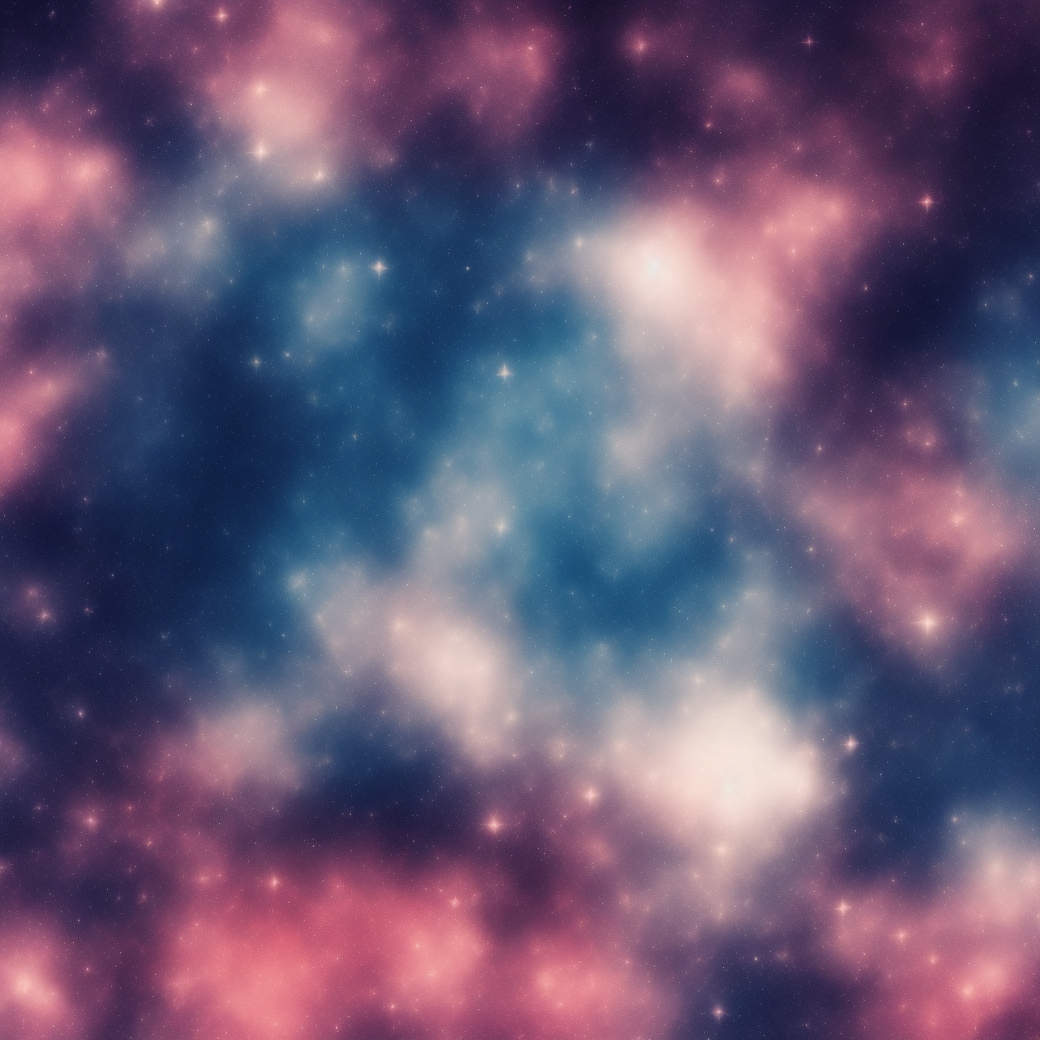
Generation parameters embedded in this image by AUTOMATIC1111 Stable Diffusion web UI or a fork of it (Forge, ...) (PNG 'parameters' text chunk):
space background 
Negative prompt: planet
Steps: 20, Sampler: Euler a, CFG scale: 7, Seed: 2831472413, Size: 1040x1040, Model hash: 3e777936f8, Model: seek_art_mega_v1